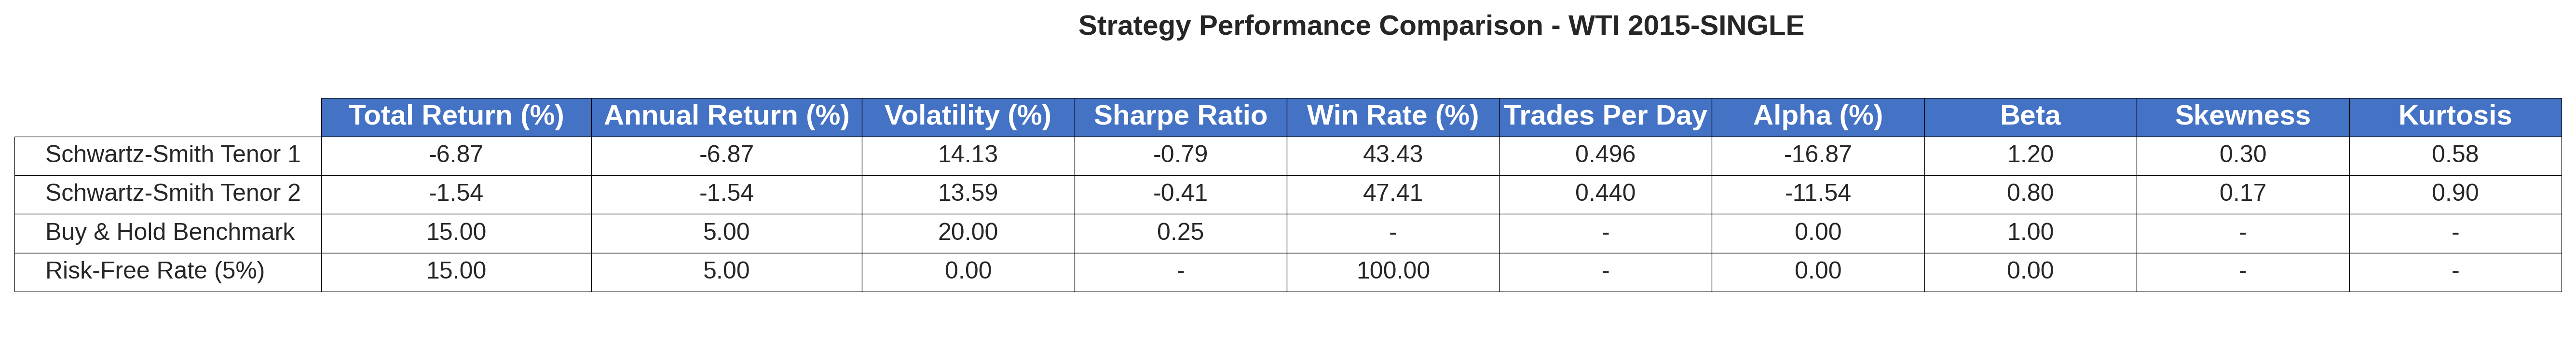

Source data for this figure (header and first rows):
, Total Return (%), Annual Return (%), Volatility (%), Sharpe Ratio, Win Rate (%), Trades Per Day, Alpha (%), Beta, Skewness, Kurtosis
Schwartz-Smith Tenor 1, -6.873, -6.873, 14.13, -0.7894, 43.43, 0.496, -16.87, 1.2, 0.3029, 0.5767
Schwartz-Smith Tenor 2, -1.536, -1.536, 13.59, -0.4147, 47.41, 0.4405, -11.54, 0.8, 0.1726, 0.9045
Buy & Hold Benchmark, 15.0, 5.0, 20.0, 0.25, -, -, 0, 1.0, -, -
Risk-Free Rate (5%), 15.0, 5.0, 0.0, -, 100, -, 0, 0, -, -
